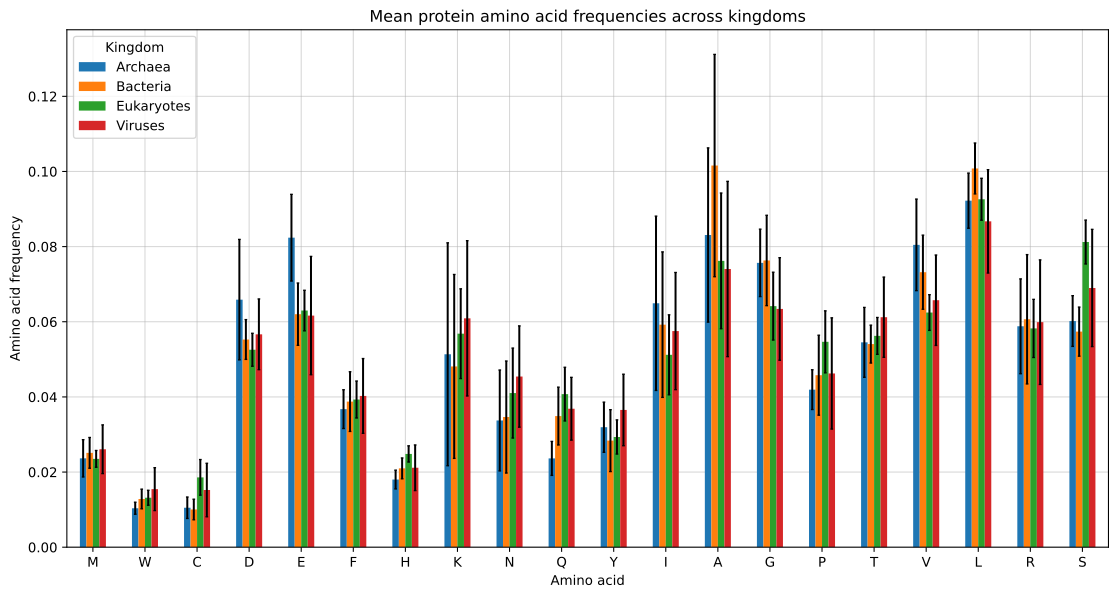

Source data for this figure (header and first rows):
	Archaea	Bacteria	Eukaryotes	Viruses
M_mean	0.02366	0.02511	0.02351	0.02607
W_mean	0.01037	0.01284	0.01316	0.01545
C_mean	0.0105	0.01004	0.01858	0.01522
D_mean	0.06588	0.05527	0.05255	0.05666
E_mean	0.08238	0.06201	0.06298	0.06164
F_mean	0.03675	0.03875	0.03931	0.04025
H_mean	0.01801	0.02099	0.02482	0.02114
K_mean	0.05135	0.04811	0.05682	0.06091
N_mean	0.03373	0.03465	0.04102	0.04543
Q_mean	0.02363	0.0349	0.04074	0.03685
Y_mean	0.03193	0.02836	0.02933	0.03653
I_mean	0.06492	0.05923	0.0512	0.05753
A_mean	0.08309	0.1016	0.0762	0.07403
G_mean	0.07567	0.07631	0.06416	0.06341
P_mean	0.04193	0.04578	0.05466	0.04625
T_mean	0.05452	0.05406	0.05624	0.06121
V_mean	0.08046	0.07319	0.06245	0.06574
L_mean	0.09223	0.1008	0.0926	0.08672
R_mean	0.05879	0.06066	0.05822	0.05989
S_mean	0.06019	0.05737	0.08122	0.06899
M_std	0.004969	0.004092	0.002232	0.006488
W_std	0.0016	0.002609	0.001999	0.005709
C_std	0.002856	0.002745	0.004749	0.007121
D_std	0.01603	0.005294	0.00439	0.00942
E_std	0.01154	0.008294	0.005403	0.01574
F_std	0.005169	0.00795	0.004929	0.009953
H_std	0.002501	0.002778	0.002166	0.006078
K_std	0.02966	0.02448	0.01195	0.02068
N_std	0.01343	0.01491	0.01197	0.01349
Q_std	0.004526	0.007697	0.007147	0.008352
Y_std	0.00668	0.008246	0.004549	0.009514
I_std	0.0232	0.01936	0.01065	0.0156
A_std	0.02319	0.02958	0.01806	0.02333
G_std	0.008981	0.01204	0.009032	0.01366
P_std	0.005299	0.01064	0.00825	0.0148
T_std	0.009301	0.005044	0.004911	0.01068
V_std	0.01219	0.009865	0.004754	0.01204
L_std	0.007348	0.006774	0.005589	0.01376
R_std	0.01262	0.01722	0.007746	0.01658
S_std	0.006752	0.006538	0.00585	0.01561
